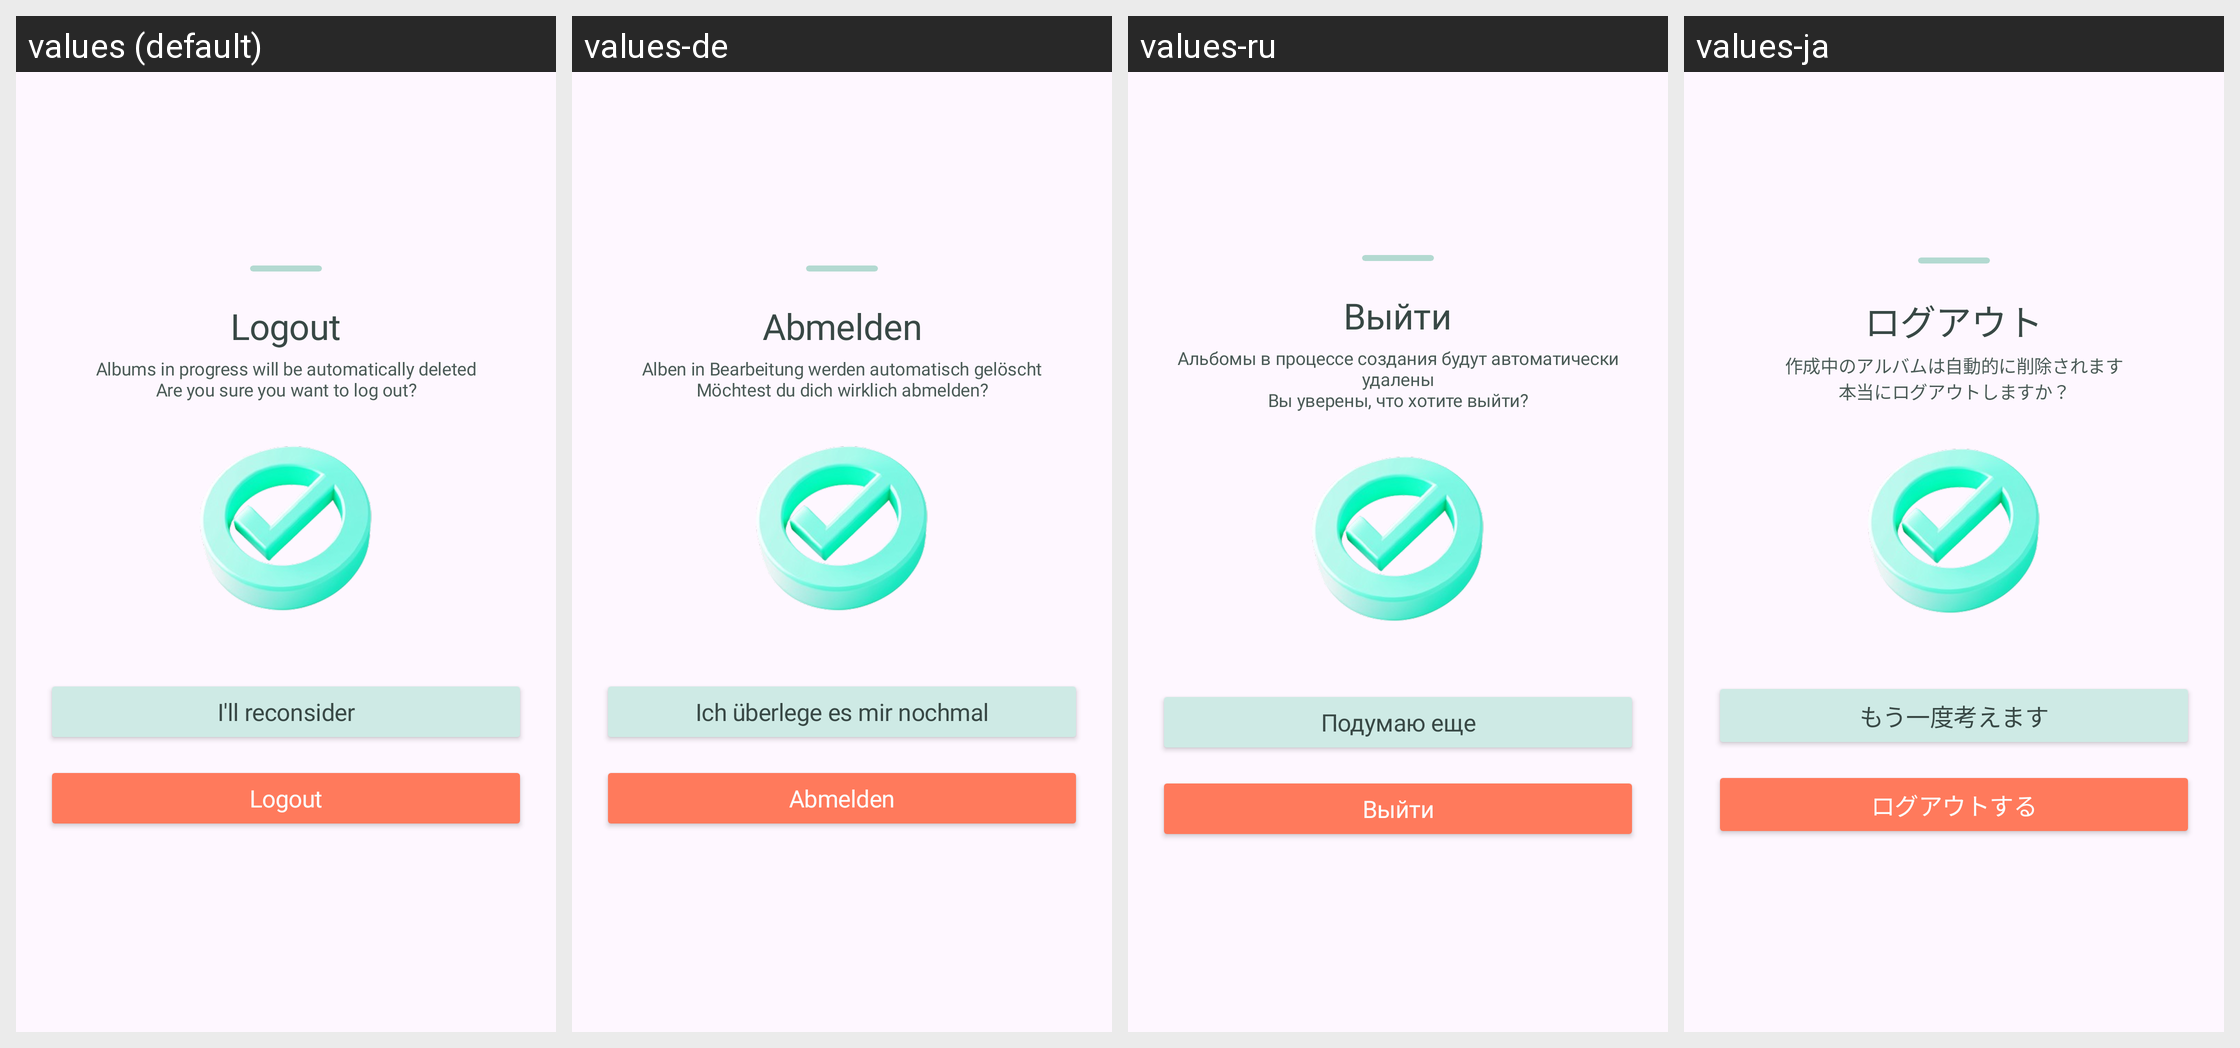

The same Android screen rendered under several of its app's locales, left to right. List the strings drawn on it with the default value and each locale's translation.
Android screen res/layout/b_sheet_logout_before.xml rendered under 4 locales, left to right: values (default), values-de, values-ru, values-ja. Device: Nexus 5 (rendered at 1080×1920; each locale shown at half size, 540×960, under a caption strip naming it); theme Theme.Roadcapture.
Other locales in the repository, not shown: values-ar, values-en, values-es, values-fr, values-hi, values-in, values-ko, values-pt, values-zh-rCN.
Strings drawn on this screen, with the default value and each locale's value (text and hints the layout hard-codes, and strings that could not be matched under every locale, appear in the picture but are not listed):

logout
  values: Logout
  values-de: Abmelden
  values-ru: Выйти
  values-ja: ログアウト

logout_confirmation_full
  values: Albums in progress will be automatically deleted
      Are you sure you want to log out?
  values-de: Alben in Bearbeitung werden automatisch gelöscht
      Möchtest du dich wirklich abmelden?
  values-ru: Альбомы в процессе создания будут автоматически удалены
      Вы уверены, что хотите выйти?
  values-ja: 作成中のアルバムは自動的に削除されます
      本当にログアウトしますか？

reconsider
  values: I'll reconsider
  values-de: Ich überlege es mir nochmal
  values-ru: Подумаю еще
  values-ja: もう一度考えます

logout_action
  values: Logout
  values-de: Abmelden
  values-ru: Выйти
  values-ja: ログアウトする
